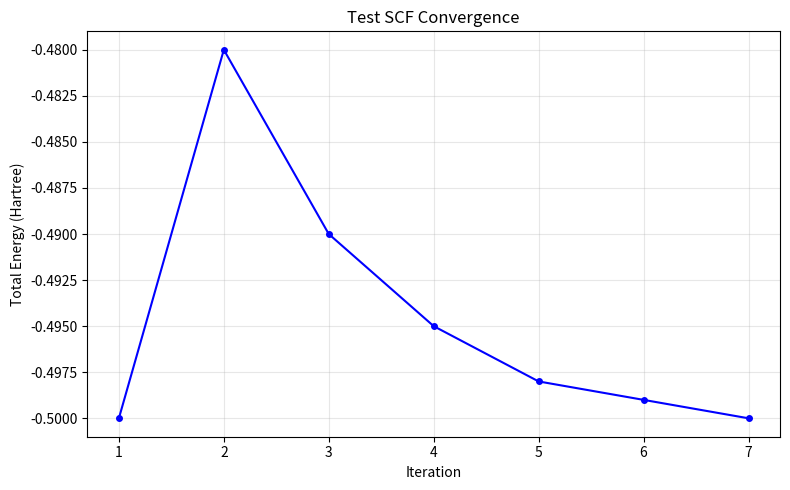
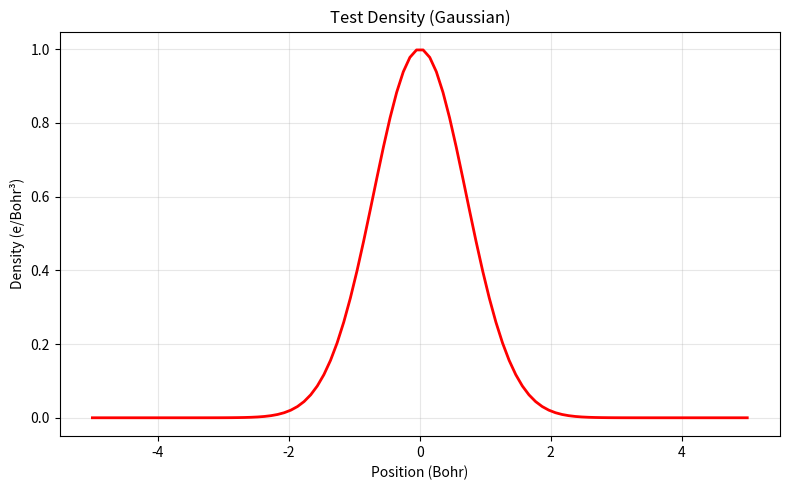
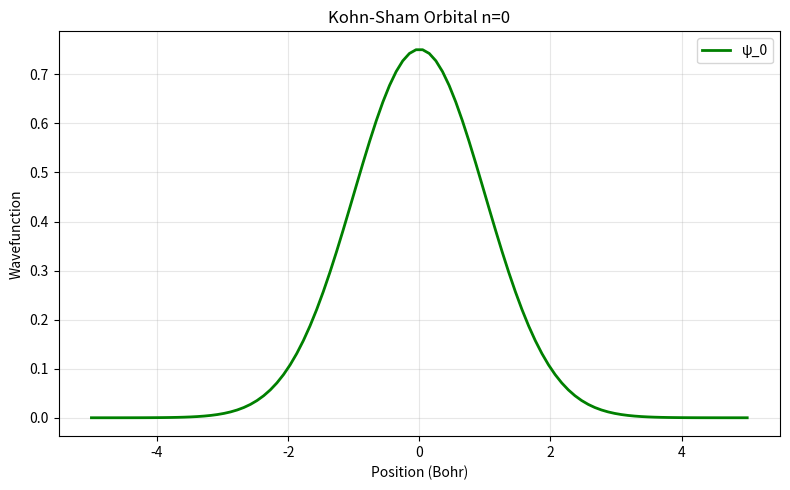

These figures' Python source, in order:
"""dft_visualize.py - Visualization for DFT calculations (SCF, density, orbitals)"""
import numpy as np
import matplotlib.pyplot as plt
from typing import List, Optional

def plot_scf_convergence(energy_history: List[float], title: str = "SCF Convergence"):
    """Plot SCF energy vs iteration number."""
    plt.figure(figsize=(8, 5))
    plt.plot(range(1, len(energy_history)+1), energy_history, 'b-o', markersize=4)
    plt.xlabel("Iteration")
    plt.ylabel("Total Energy (Hartree)")
    plt.title(title)
    plt.grid(True, alpha=0.3)
    plt.tight_layout()
    plt.show()

def plot_density_1d(density: np.ndarray, x_grid: np.ndarray, title: str = "Electron Density"):
    """Plot 1D slice of electron density."""
    plt.figure(figsize=(8, 5))
    plt.plot(x_grid, density, 'r-', linewidth=2)
    plt.xlabel("Position (Bohr)")
    plt.ylabel("Density (e/Bohr³)")
    plt.title(title)
    plt.grid(True, alpha=0.3)
    plt.tight_layout()
    plt.show()

def plot_wavefunction(psi: np.ndarray, x_grid: np.ndarray, n: int = 0):
    """Plot nth Kohn-Sham orbital wavefunction."""
    plt.figure(figsize=(8, 5))
    plt.plot(x_grid, psi, 'g-', linewidth=2, label=f"ψ_{n}")
    plt.xlabel("Position (Bohr)")
    plt.ylabel("Wavefunction")
    plt.title(f"Kohn-Sham Orbital n={n}")
    plt.legend()
    plt.grid(True, alpha=0.3)
    plt.tight_layout()
    plt.show()

def plot_energy_levels(eigenvalues: np.ndarray, title: str = "Orbital Energies"):
    """Plot energy level diagram."""
    plt.figure(figsize=(6, 5))
    for i, e in enumerate(eigenvalues):
        plt.hlines(e, i-0.3, i+0.3, colors='blue', linewidth=3)
        plt.text(i+0.4, e, f"{e:.4f} Ha", va='center')
    plt.ylabel("Energy (Hartree)")
    plt.xlabel("Orbital Index")
    plt.title(title)
    plt.grid(True, alpha=0.3, axis='y')
    plt.tight_layout()
    plt.show()

if __name__ == "__main__":
    # Test visualization
    test_energy = [-0.5, -0.48, -0.49, -0.495, -0.498, -0.499, -0.5]
    plot_scf_convergence(test_energy, "Test SCF Convergence")
    x = np.linspace(-5, 5, 100)
    rho = np.exp(-x**2)
    plot_density_1d(rho, x, "Test Density (Gaussian)")
    psi = np.exp(-x**2/2) / np.sqrt(np.sqrt(np.pi))
    plot_wavefunction(psi, x, n=0)
